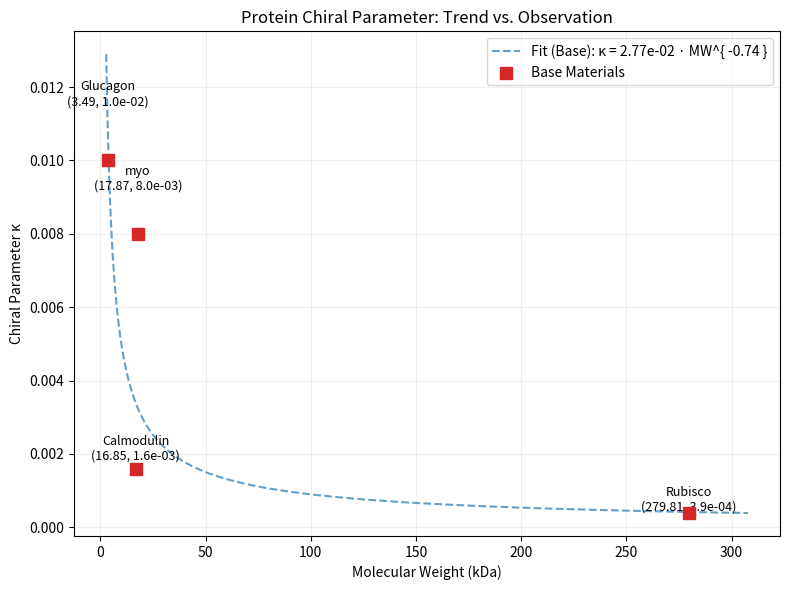

The script that saved this image:
import numpy as np
import matplotlib.pyplot as plt

# 1. Setup Data
# Base materials used for the fit
materials = ["Glucagon", "Calmodulin", "Rubisco","myo"]
mw_base = np.array([3.49, 16.85, 279.81,17.87])
kappa_base = np.array([0.010, 0.0016, 0.00039,0.008])

# # New data point (to be compared against the fit)
# myo_name = "Myoglobin"
# myo_mw = 17.87
# myo_kappa = 0.008

# 2. Perform Log-Log Fitting (κ = A * MW^n)
# log10(kappa) = n * log10(MW) + log10(A)
log_mw = np.log10(mw_base)
log_kappa = np.log10(kappa_base)

coeffs = np.polyfit(log_mw, log_kappa, 1)
n, logA = coeffs
A = 10**logA

# 3. Generate Fit Curve for plotting
mw_fit_range = np.linspace(min(mw_base)*0.8, max(mw_base)*1.1, 500)
kappa_fit_curve = A * (mw_fit_range**n)

# 4. Visualization
plt.figure(figsize=(8, 6))

# Plot Fit Line
fit_label = f'Fit (Base): κ = {A:.2e} · MW^{{ {n:.2f} }}'
plt.plot(mw_fit_range, kappa_fit_curve, '--', color='tab:blue', alpha=0.7, label=fit_label)

# Plot Base Data Points
plt.scatter(mw_base, kappa_base, color='tab:red', marker='s', s=80, label='Base Materials', zorder=5)
#
# # Plot Myoglobin
# plt.scatter(myo_mw, myo_kappa, color='green', marker='o', s=100, label=f'{myo_name} (Test)', zorder=5)

# Annotations for Base Materials
for name, x, y in zip(materials, mw_base, kappa_base):
    plt.text(x, y * 1.15, f"{name}\n({x}, {y:.1e})", ha='center', fontsize=9)

# # Annotation for Myoglobin
# plt.text(myo_mw, myo_kappa * 1.15, f"{myo_name}\n({myo_mw}, {myo_kappa:.1e})",
#          ha='center', fontsize=9, color='green', fontweight='bold')

# Formatting
plt.xlabel("Molecular Weight (kDa)")
plt.ylabel("Chiral Parameter κ")
plt.title("Protein Chiral Parameter: Trend vs. Observation")
plt.legend()
plt.grid(True, which="both", ls="-", alpha=0.2)
plt.yscale('linear') # Keeping linear scale as per your second request

plt.tight_layout()
plt.show()

# 5. Output Results
# expected_kappa = A * (myo_mw**n)
print(f"Fit Equation: κ = {A:.4e} * MW^({n:.4f})")
# print(f"Myoglobin MW: {myo_mw}")
# print(f"Expected κ (from fit): {expected_kappa:.4e}")
# print(f"Observed κ: {myo_kappa:.4e}")
# print(f"Deviation: {((myo_kappa - expected_kappa) / expected_kappa) * 100:.2f}%")
